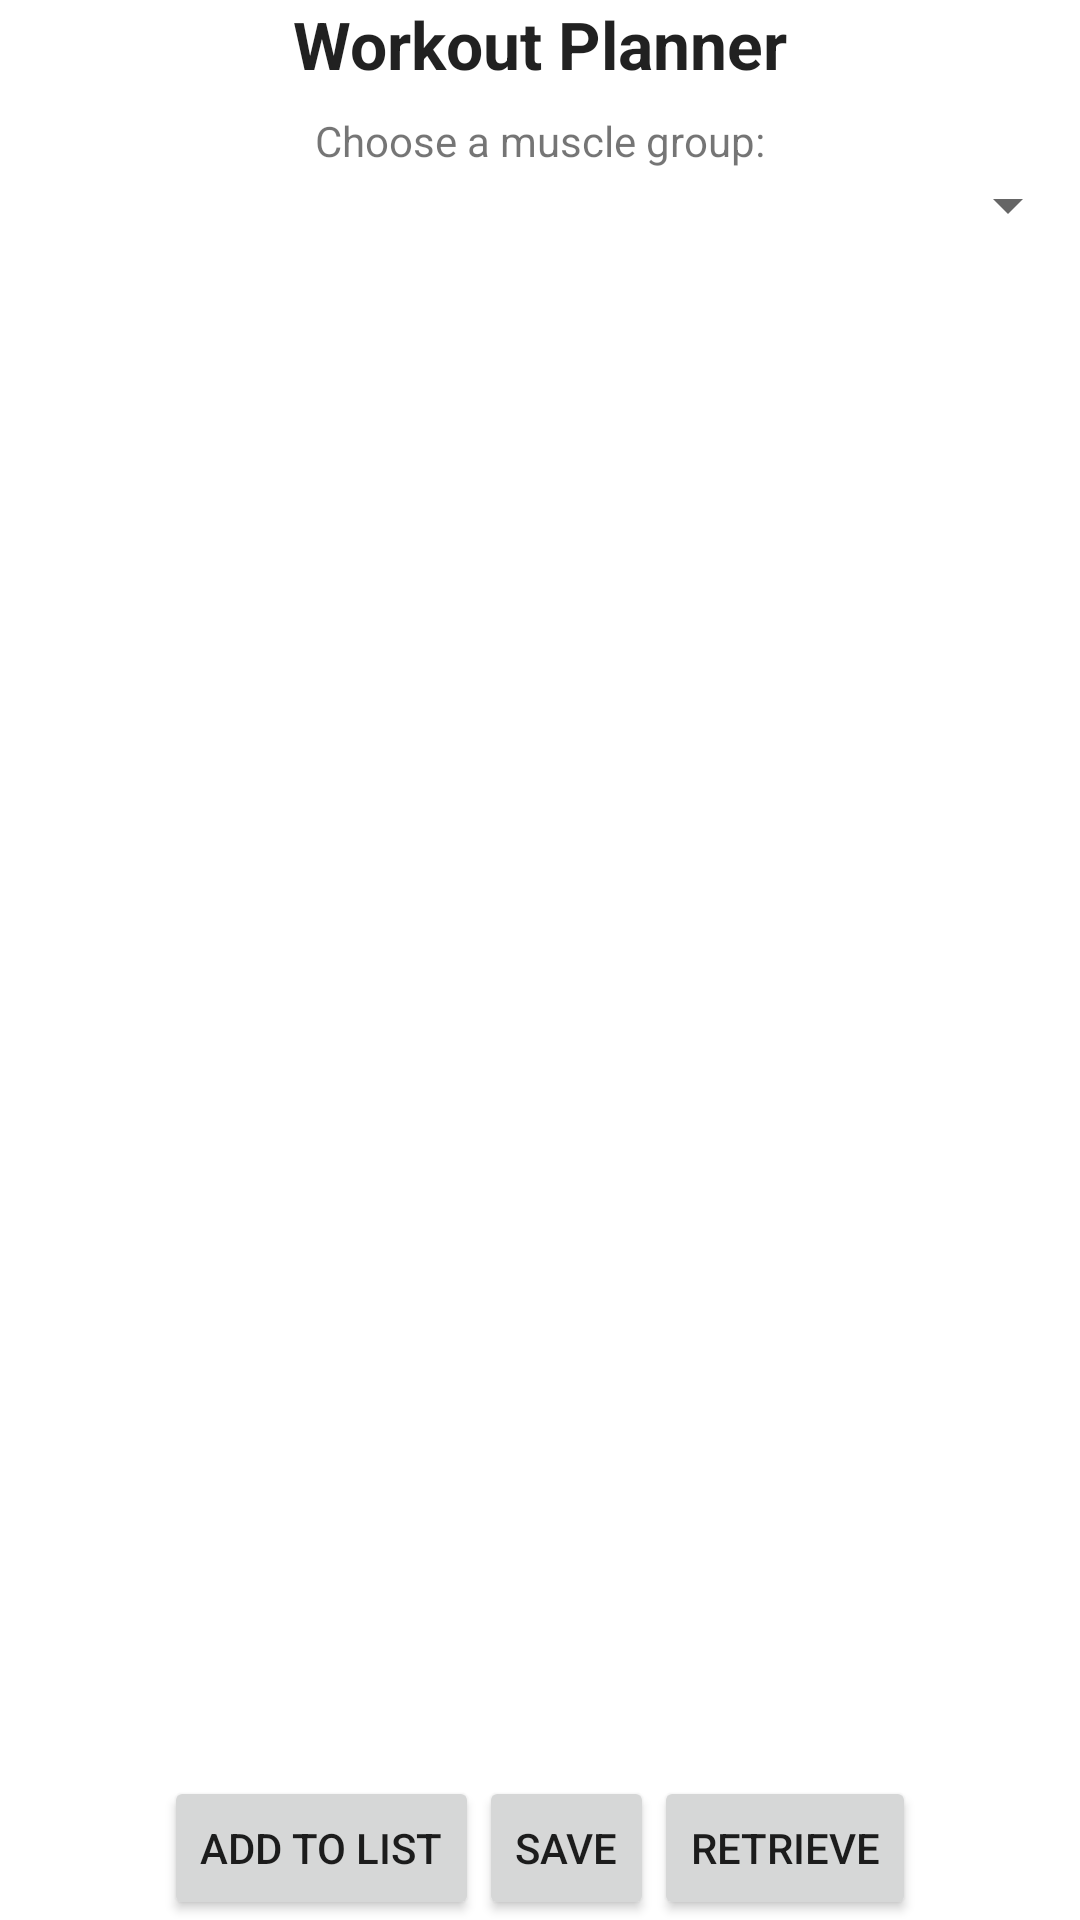

Produce the Android XML layout that renders to this screen, including the resource entries it uses.
<!-- AndroidManifest.xml: application theme AppTheme -->
<!-- res/layout/fragment_planner.xml -->
<?xml version="1.0" encoding="utf-8"?>
<LinearLayout xmlns:android="http://schemas.android.com/apk/res/android"
    android:layout_width="match_parent"
    android:layout_height="match_parent"
    android:orientation="vertical" 
    android:background="@drawable/background_dark_nex7">

    <TextView
        android:id="@+id/plannerTitle"
        android:layout_width="wrap_content"
        android:layout_height="wrap_content"
        android:layout_gravity="center"
        android:text="Workout Planner"
        android:textAppearance="?android:attr/textAppearanceLarge"
        android:textStyle="bold" />

    <TextView
        android:id="@+id/statusView"
        android:layout_width="wrap_content"
        android:layout_height="wrap_content"
        android:layout_gravity="center"
        android:layout_marginTop="8dp"
        android:text="Choose a muscle group:"
        android:textAppearance="?android:attr/textAppearanceSmall" />

    <Spinner
        android:id="@+id/planner_muscleGroupSpinner"
        android:layout_width="match_parent"
        android:layout_height="wrap_content"
        android:layout_gravity="center" />

    <LinearLayout
        android:layout_width="fill_parent"
        android:layout_height="fill_parent"
        android:layout_weight="1"
        android:orientation="horizontal" >

        <ListView
            android:id="@+id/planner_list_suggestedExercises"
            android:layout_width="fill_parent"
            android:layout_height="fill_parent"
            android:layout_weight="1"
            android:background="@android:color/white"
            android:clickable="false"
            android:focusable="false"
            android:focusableInTouchMode="false"
            android:listSelector="@android:color/transparent"
            android:padding="7dp"
            android:scrollbars="vertical"
            android:textColor="@android:color/black" >
        </ListView>

        <ListView
            android:id="@+id/planner_list_plannedWorkout"
            android:layout_width="fill_parent"
            android:layout_height="fill_parent"
            android:layout_weight="1"
            android:background="@android:color/white"
            android:padding="7dp"
            android:scrollbars="vertical"
            android:textColor="@android:color/black" >
        </ListView>
    </LinearLayout>

    <LinearLayout
        android:layout_width="wrap_content"
        android:layout_height="wrap_content"
        android:layout_gravity="center" >

        <Button
            android:id="@+id/planner_ListPopupButton"
            style="?android:attr/buttonStyleSmall"
            android:layout_width="wrap_content"
            android:layout_height="wrap_content"
            android:layout_gravity="center"
            android:text="Add to List" />

        <Button
            android:id="@+id/planner_saveListButton"
            style="?android:attr/buttonStyleSmall"
            android:layout_width="wrap_content"
            android:layout_height="wrap_content"
            android:layout_gravity="center"
            android:text="Save" />

        <Button
            android:id="@+id/planner_retrieveListButton"
            style="?android:attr/buttonStyleSmall"
            android:layout_width="wrap_content"
            android:layout_height="wrap_content"
            android:layout_gravity="center"
            android:text="Retrieve" />
    </LinearLayout>

</LinearLayout>
<!-- resources referenced by this layout -->
<resources>

</resources>
